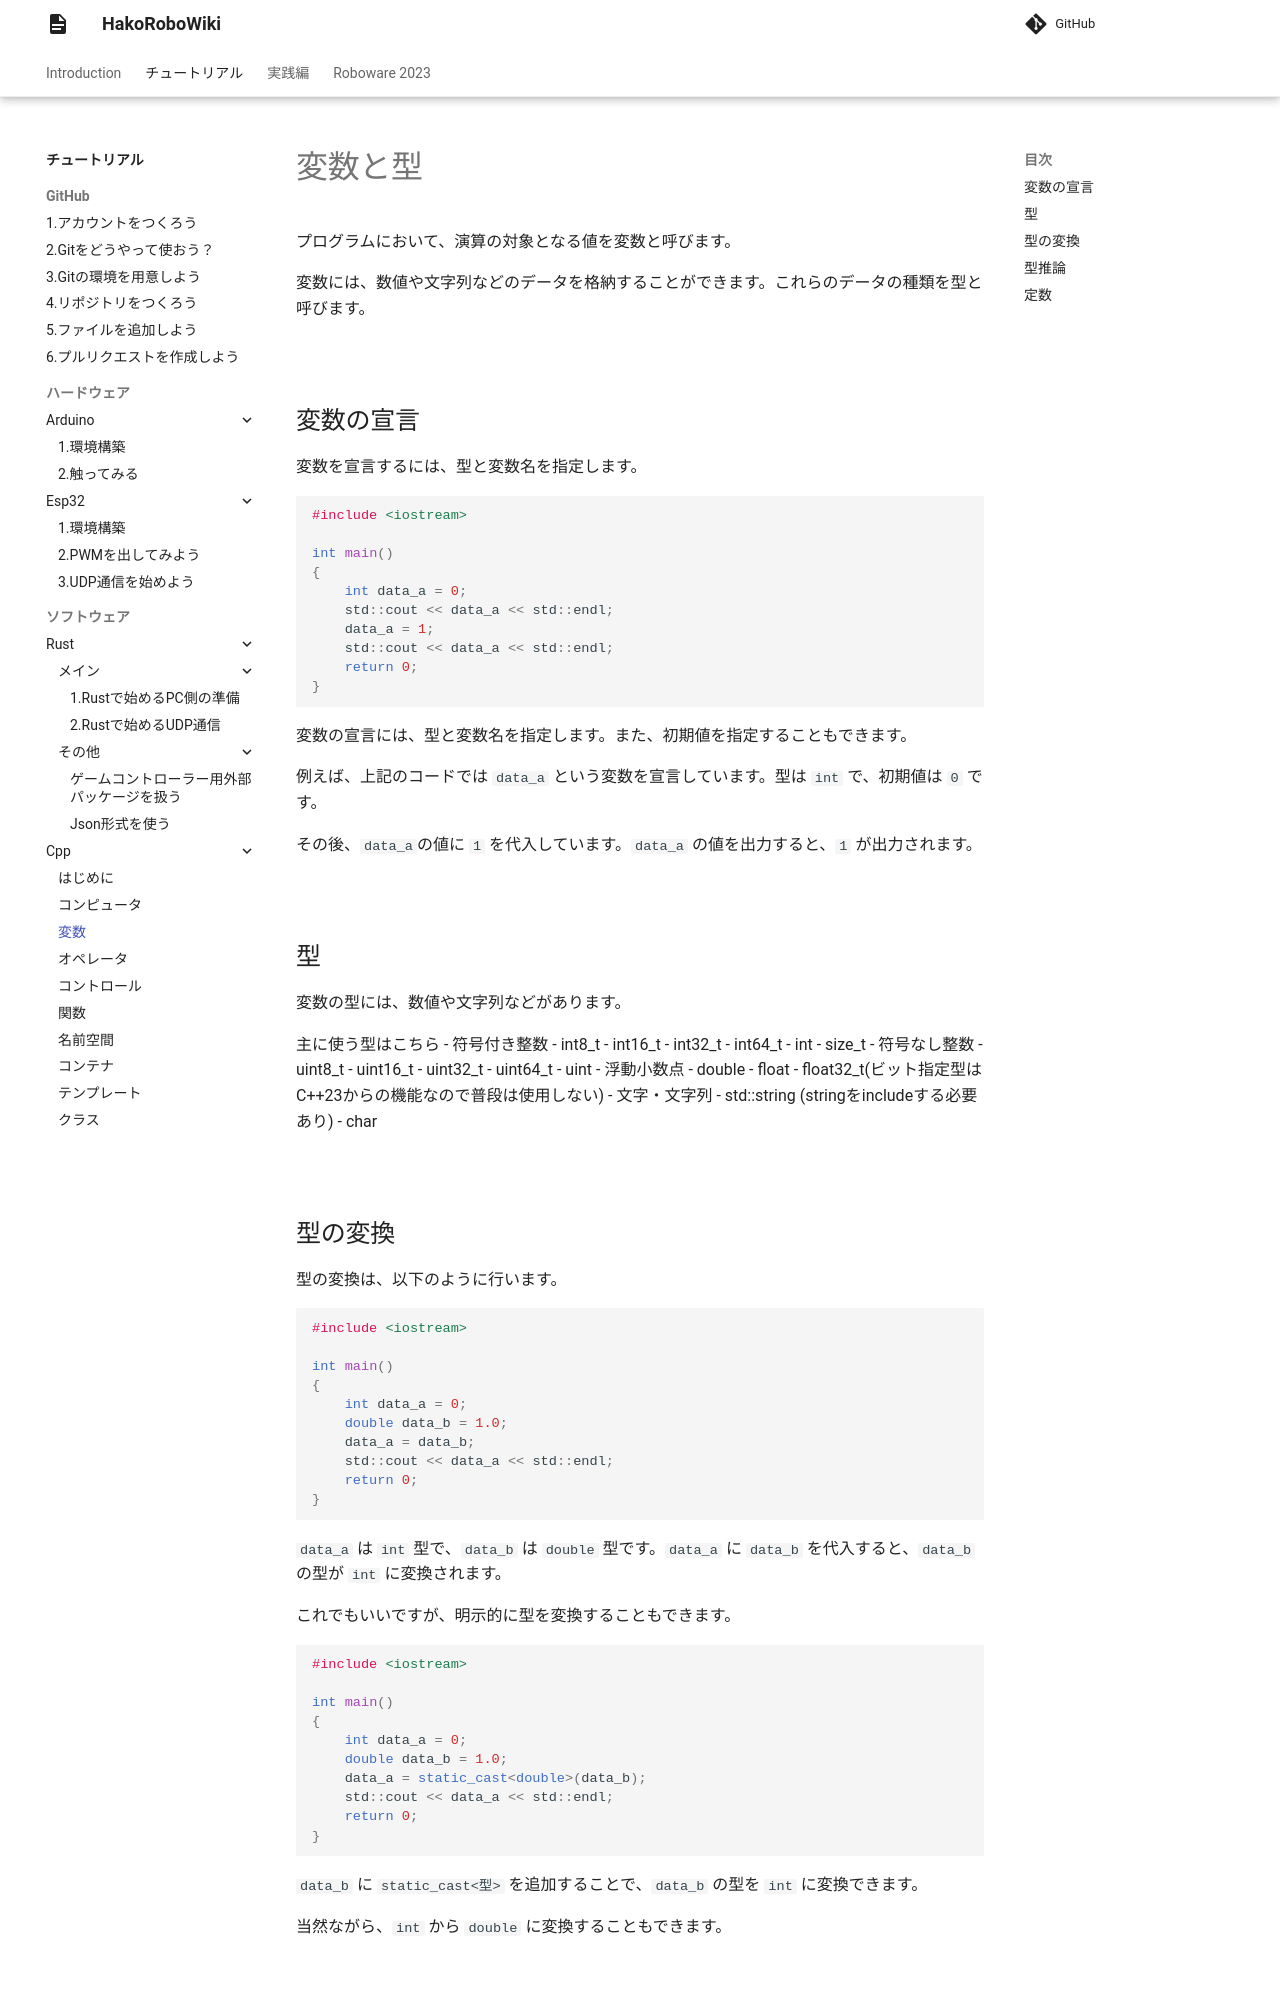

repository: hakoroboken/hakorobowiki · page: tutorial/software/cpp/02.variable/index.html · generator: mkdocs

# 変数と型

プログラムにおいて、演算の対象となる値を変数と呼びます。

変数には、数値や文字列などのデータを格納することができます。これらのデータの種類を型と呼びます。

<br>

## 変数の宣言

変数を宣言するには、型と変数名を指定します。

```cpp
#include <iostream>

int main()
{
    int data_a = 0;
    std::cout << data_a << std::endl;
    data_a = 1;
    std::cout << data_a << std::endl;
    return 0;
}
```

変数の宣言には、型と変数名を指定します。また、初期値を指定することもできます。

例えば、上記のコードでは `data_a` という変数を宣言しています。型は `int` で、初期値は `0` です。

その後、`data_a`の値に `1` を代入しています。`data_a` の値を出力すると、`1` が出力されます。

<br>

## 型

変数の型には、数値や文字列などがあります。

主に使う型はこちら
- 符号付き整数
    - int8_t
    - int16_t
    - int32_t
    - int64_t
    - int
    - size_t
- 符号なし整数
    - uint8_t
    - uint16_t
    - uint32_t
    - uint64_t
    - uint
- 浮動小数点
    - double
    - float
    - float32_t(ビット指定型はC++23からの機能なので普段は使用しない)
- 文字・文字列
    - std::string (stringをincludeする必要あり)
    - char

<br>
